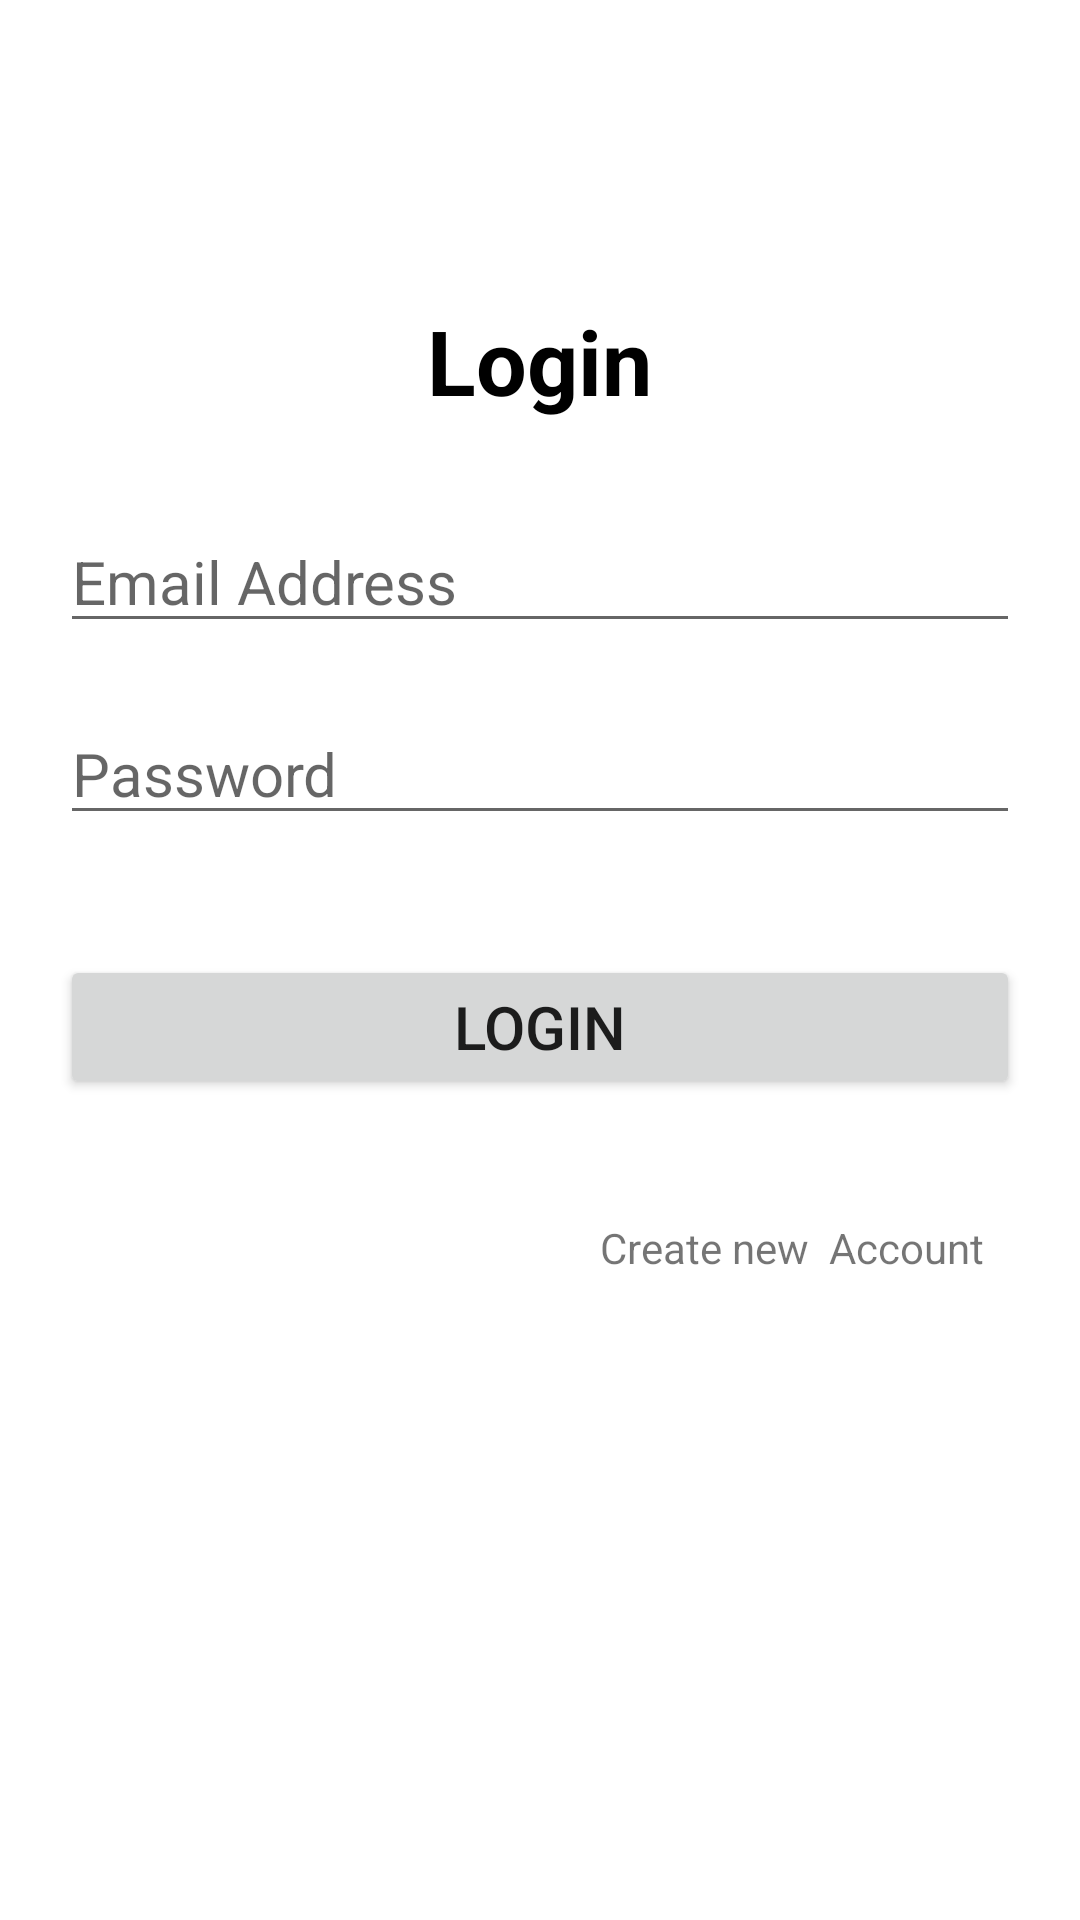

Write the Android layout XML for this screen, with the resource values it uses.
<!-- AndroidManifest.xml: application theme Theme.IntrernTask -->
<!-- res/layout/activity_login.xml -->
<?xml version="1.0" encoding="utf-8"?>
<LinearLayout xmlns:android="http://schemas.android.com/apk/res/android"
    xmlns:app="http://schemas.android.com/apk/res-auto"
    xmlns:tools="http://schemas.android.com/tools"
    android:layout_width="match_parent"
    android:orientation="vertical"
    android:layout_height="match_parent"
    tools:context=".LoginActivity">

    <TextView
        android:layout_width="wrap_content"
        android:layout_marginTop="100sp"
        android:layout_height="wrap_content"
        android:textColor="@color/black"
        android:layout_gravity="center_horizontal"
        android:textSize="30sp"
        android:textStyle="bold"
        android:text="Login"/>


    <EditText
        android:layout_width="match_parent"
        android:id="@+id/email"
        android:layout_height="wrap_content"
        android:hint="Email Address"
        android:layout_marginTop="30sp"
        android:textSize="20sp"
        android:layout_marginLeft="20sp"
        android:layout_marginRight="20sp"

        />


    <EditText
        android:layout_width="match_parent"
        android:id="@+id/password"
        android:layout_marginTop="20sp"
        android:layout_height="wrap_content"
        android:hint="Password"
        android:textSize="20sp"
        android:layout_marginLeft="20sp"
        android:layout_marginRight="20sp"

        />


    <Button
        android:layout_width="match_parent"
        android:layout_height="wrap_content"
        android:textSize="20sp"
        android:text="Login"
        android:id="@+id/login"
        android:onClick="Login"
        android:layout_marginRight="20sp"
        android:layout_marginLeft="20sp"
        android:layout_marginTop="40sp"
        />

<TextView
      android:layout_width="wrap_content"
      android:layout_marginLeft="200dp"
      android:layout_marginTop="40dp"
      android:id="@+id/account"
      android:layout_height="wrap_content"
      android:text="Create new  Account"

    />

</LinearLayout>
<!-- resources referenced by this layout -->
<resources>
  <style name="Theme.IntrernTask" parent="Theme.MaterialComponents.DayNight.DarkActionBar">
          
          <item name="colorPrimary">@color/purple_500</item>
          <item name="colorPrimaryVariant">@color/purple_700</item>
          <item name="colorOnPrimary">@color/white</item>
          
          <item name="colorSecondary">@color/teal_200</item>
          <item name="colorSecondaryVariant">@color/teal_700</item>
          <item name="colorOnSecondary">@color/black</item>
          
          <item name="android:statusBarColor" tools:targetApi="l">?attr/colorPrimaryVariant</item>
          
      </style>
  <!-- not gathered from this repository: default colours our renderer supplied (Android Studio template values) -->
  <color name="purple_500">#FF6200EE</color>
  <color name="purple_700">#FF3700B3</color>
  <color name="teal_200">#FF03DAC5</color>
  <color name="teal_700">#FF018786</color>
  <color name="black">#FF000000</color>
  <color name="white">#FFFFFFFF</color>
</resources>
